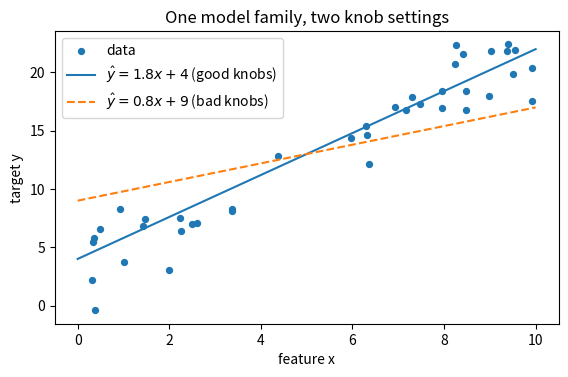

Write Python code to recreate this figure.
import numpy as np
import matplotlib.pyplot as plt

X_tiny = np.array([[2.0, 1.0],
                   [1.0, 3.0],
                   [0.0, 2.0]])
w_tiny = np.array([3.0, -1.0])
b_tiny = 2.0


def predict(X, w, b):
    """Linear-model predictions, shape (n,). No @, no np.dot, no loops."""
    return (X * w).sum(axis=1) + b


print("predictions:", predict(X_tiny, w_tiny, b_tiny))   # (7, 2, 0)

SEED = 20260804
rng = np.random.default_rng(SEED)
x1 = rng.uniform(0, 10, 40)
y1 = 1.8 * x1 + 4.0 + rng.normal(0, 2.0, 40)

xs = np.linspace(0, 10, 100)
plt.figure(figsize=(6.5, 3.8))
plt.scatter(x1, y1, s=18, label="data")
plt.plot(xs, 1.8 * xs + 4.0, label=r"$\hat y = 1.8x + 4$ (good knobs)")
plt.plot(xs, 0.8 * xs + 9.0, "--", label=r"$\hat y = 0.8x + 9$ (bad knobs)")
plt.xlabel("feature x")
plt.ylabel("target y")
plt.title("One model family, two knob settings")
plt.legend()
plt.show()

def mse(X, y, w, b):
    """Mean squared error of the linear model at the GIVEN weights."""
    r = predict(X, w, b) - y          # residuals, shape (n,)
    return np.mean(r**2)


y_tiny = np.array([6.0, 3.0, 1.0])
r_tiny = predict(X_tiny, w_tiny, b_tiny) - y_tiny
print("residuals:", r_tiny)                       # (1, -1, -1)
print("MSE      :", mse(X_tiny, y_tiny, w_tiny, b_tiny))   # 1.0
print("||r||^2/n:", np.sum(r_tiny**2) / r_tiny.shape[0])   # same number

rng = np.random.default_rng(SEED)
X4 = rng.normal(0, 1, (50, 2))
y4 = 2.0 * X4[:, 0] - 1.0 * X4[:, 1] + 3.0 + rng.normal(0, 0.5, 50)

X_train, y_train = X4[:35], y4[:35]     # C1: train-test-split
X_test,  y_test  = X4[35:], y4[35:]

candidates = {
    "A": (np.array([2.0, -1.0]), 3.0),
    "B": (np.array([2.5,  0.0]), 3.0),
    "C": (np.array([1.0, -2.0]), 2.0),
}

print(f"{'cand':<6}{'train MSE':>12}{'test MSE':>12}")
for name, (w_c, b_c) in candidates.items():
    print(f"{name:<6}{mse(X_train, y_train, w_c, b_c):>12.4f}"
          f"{mse(X_test, y_test, w_c, b_c):>12.4f}")

def mse_grad_w(X, y, w, b):
    """Shape-(d,) array of partials dMSE/dw_j. Broadcasting only."""
    r = predict(X, w, b) - y                      # (n,)
    return (2 / X.shape[0]) * (r[:, None] * X).sum(axis=0)


def mse_grad_b(X, y, w, b):
    """Scalar partial dMSE/db."""
    r = predict(X, w, b) - y
    return (2 / X.shape[0]) * r.sum()


# hand-checkable tiny case
print("tiny grad w:", mse_grad_w(X_tiny, y_tiny, w_tiny, b_tiny))  # (2/3, -8/3)
print("tiny grad b:", mse_grad_b(X_tiny, y_tiny, w_tiny, b_tiny))  # -2/3

# seeded larger case + central-difference check
rng = np.random.default_rng(SEED)
X5 = rng.normal(0, 1, (40, 3))
y5 = rng.normal(0, 1, 40)
w5 = np.array([1.0, -0.5, 2.0])
b5 = 0.5

g_w = mse_grad_w(X5, y5, w5, b5)
g_b = mse_grad_b(X5, y5, w5, b5)

h = 1e-6
check_gap = 0.0
for j in range(3):                                # checker MAY loop
    step = np.zeros(3)
    step[j] = h
    est = (mse(X5, y5, w5 + step, b5) - mse(X5, y5, w5 - step, b5)) / (2 * h)
    check_gap = max(check_gap, abs(est - g_w[j]))
est_b = (mse(X5, y5, w5, b5 + h) - mse(X5, y5, w5, b5 - h)) / (2 * h)
check_gap = max(check_gap, abs(est_b - g_b))

print("grad w:", g_w, "  grad b:", g_b)
print("check_gap:", check_gap)                    # ~1e-9

# Supplied: best-fit weights for Section 4's 50-row dataset (computed
# elsewhere; here they are data, not something we derive).
w_best = np.array([1.945772, -0.746968])
b_best = 2.883274

r_best = predict(X4, w_best, b_best) - y4
print("r . column_0 / n:", (r_best * X4[:, 0]).mean())    # ~1e-7
print("r . column_1 / n:", (r_best * X4[:, 1]).mean())    # ~1e-7
print("mean residual   :", r_best.mean())                 # ~1e-7
print("gradient at best:", mse_grad_w(X4, y4, w_best, b_best))
print("MSE at best     :", mse(X4, y4, w_best, b_best))

X6 = np.array([[2.0, 1.0], [1.0, 3.0]])
y6 = np.array([1.0, 5.0])
w6 = np.array([2.0, 1.0])
b6 = -1.0

hand = mse_grad_w(X6, y6, w6, b6)[0]
h = 1e-6
numeric = (mse(X6, y6, w6 + np.array([h, 0]), b6)
           - mse(X6, y6, w6 - np.array([h, 0]), b6)) / (2 * h)
print("hand:", hand, "  numeric:", numeric)
print("decode: s = +1, m = 5  ->  s + m =", 1 + 5)

pred_broken = (X4 * w_best).sum(axis=1)            # BROKEN: dropped + b
pred_fixed = (X4 * w_best).sum(axis=1) + b_best

print("mean residual, broken:", (pred_broken - y4).mean())   # ~ -b_best
print("mean residual, fixed :", (pred_fixed - y4).mean())    # ~ 0
print("MSE broken:", np.mean((pred_broken - y4)**2))
print("MSE fixed :", np.mean((pred_fixed - y4)**2))

r_conv_mixed = y5 - predict(X5, w5, b5)            # F4-convention residual...
grad_broken = (2 / 40) * (r_conv_mixed[:, None] * X5).sum(axis=0)  # BROKEN: + formula
grad_fixed = mse_grad_w(X5, y5, w5, b5)

num = np.zeros(3)
for j in range(3):
    step = np.zeros(3)
    step[j] = 1e-6
    num[j] = (mse(X5, y5, w5 + step, b5) - mse(X5, y5, w5 - step, b5)) / 2e-6

print("broken:", grad_broken, "  gap:", np.abs(grad_broken - num).max())
print("fixed :", grad_fixed, "  gap:", np.abs(grad_fixed - num).max())

r5 = predict(X5, w5, b5) - y5

wrong_axis = (2 / 40) * (r5[:, None] * X5).sum(axis=1)
print("wrong-axis shape:", wrong_axis.shape, " (contract says (3,))")
print("right-axis shape:", mse_grad_w(X5, y5, w5, b5).shape)

mse_sum_bug = np.sum(r5**2)                        # BROKEN: forgot the 1/n
print("sum-bug 'MSE':", mse_sum_bug, " = n x true MSE:", 40 * np.mean(r5**2))
